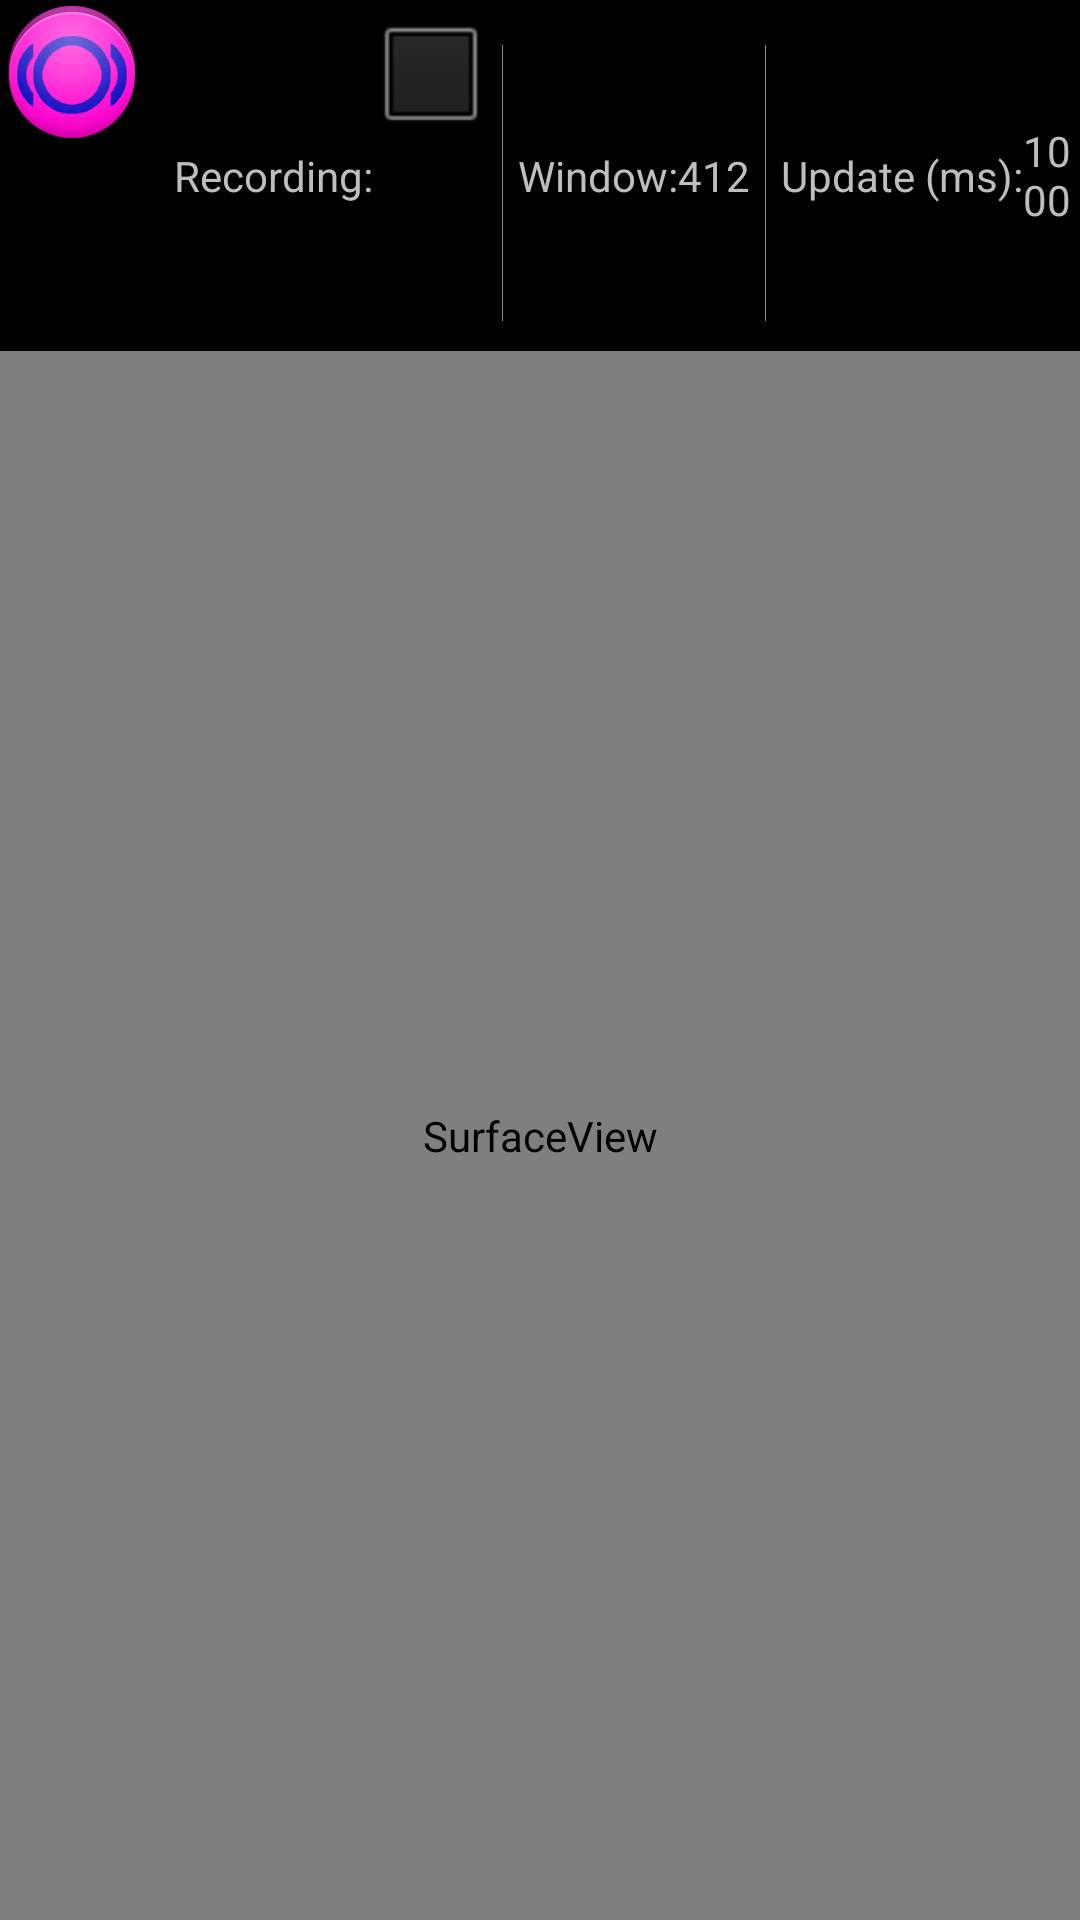

The Android layout XML behind this screen, and the referenced resources:
<!-- AndroidManifest.xml: application theme android:Theme.Black -->
<!-- res/layout/stroke_counter.xml -->
<?xml version="1.0" encoding="utf-8"?>
<LinearLayout xmlns:android="http://schemas.android.com/apk/res/android"
              android:layout_width="fill_parent"
              android:layout_height="fill_parent"
              android:orientation="vertical"
        >
    <LinearLayout android:layout_width="wrap_content"
                  android:layout_height="wrap_content"
                  android:orientation="horizontal">
        <ImageView
                android:src="@drawable/ic_launcher"
                android:layout_width="wrap_content"
                android:layout_height="wrap_content"
                />

        <TextView
                android:layout_width="wrap_content"
                android:layout_height="wrap_content"
                android:paddingLeft="10dp"
                android:text="Recording:"
                android:layout_gravity="center_vertical"
                />
        <CheckBox
                android:layout_width="wrap_content"
                android:layout_height="wrap_content"
                android:id="@+id/startStopButton"
                android:onClick="toggleRecord"/>

        <View style="@style/vSeparator"/>

        <TextView
                android:layout_width="wrap_content"
                android:layout_height="wrap_content"
                android:text="Window:"
                android:layout_gravity="center_vertical"
                />

        <TextView
                android:id="@+id/windowSizeLabel"
                android:layout_width="wrap_content"
                android:layout_height="wrap_content"
                android:text="412"
                android:layout_gravity="center_vertical"
                />

        <View style="@style/vSeparator"/>

        <TextView
                android:layout_width="wrap_content"
                android:layout_height="wrap_content"
                android:text="Update (ms):"
                android:layout_gravity="center_vertical"
                />

        <TextView
                android:id="@+id/updateIntervalLabel"
                android:layout_width="wrap_content"
                android:layout_height="wrap_content"
                android:text="1000"
                android:layout_gravity="center_vertical"
                />
        <View style="@style/vSeparator"/>

        <TextView
                android:layout_width="wrap_content"
                android:layout_height="wrap_content"
                android:text="Sensor:"
                android:layout_gravity="center_vertical"
                />

        <TextView
                android:id="@+id/sensorRateLabel"
                android:layout_width="wrap_content"
                android:layout_height="wrap_content"
                android:text="UI"
                android:layout_gravity="center_vertical"
                />

    </LinearLayout>
    


    <SurfaceView android:id="@+id/displayField"
                 android:layout_width="fill_parent"
                 android:layout_height="fill_parent"
            />
</LinearLayout>
<!-- resources referenced by this layout -->
<resources>
  <!-- drawable ic_launcher: png bitmap (drawable-ldpi, 2688 bytes) -->
  <style name="vSeparator">
          <item name="android:layout_height">fill_parent</item>
          <item name="android:layout_width">1px</item>
          <item name="android:background">#90ffffff</item>
          <item name="android:layout_marginBottom">10dp</item>
          <item name="android:layout_marginTop">15dp</item>
          <item name="android:layout_marginLeft">5dp</item>
          <item name="android:layout_marginRight">5dp</item>
      </style>
</resources>
